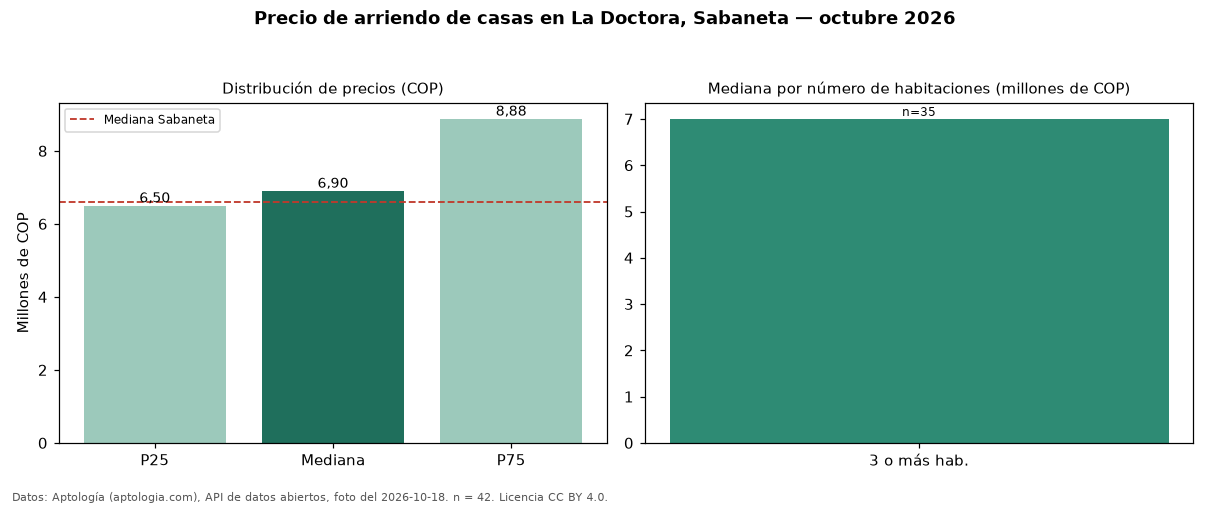

The file beside this chart, header and first rows:
seccion, metrica, valor_cop, n
precio, p25, 6500000, 42
precio, mediana, 6900000, 42
precio, p75, 8875000, 42
precio, minimo, 2500000, 42
precio, maximo, 16000000, 42
parqueadero, avisos_con_parqueadero, 38, 42
parqueadero, mediana_con_parqueadero, 7000000, 38
habitaciones, 3+, 7000000, 35
ciudad, mediana_ciudad, 6600000, 
fuente, fecha_foto, 2026-10-18, 
fuente, atribucion, https://www.aptologia.com/arriendo/saban…, 
